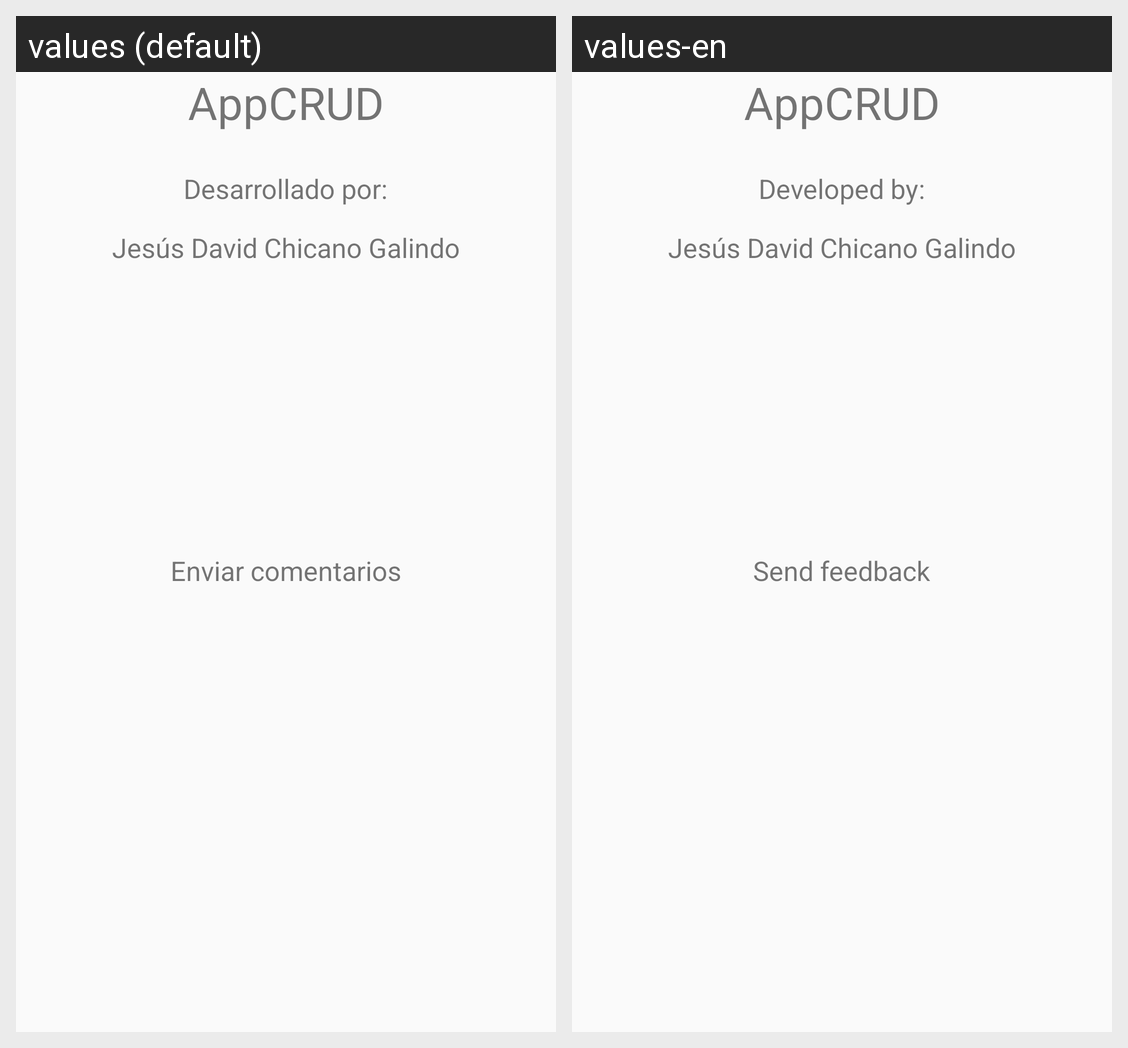

For this localized Android screen grid, give each drawn string resource with its value in every locale shown.
Android screen res/layout/content_about.xml rendered under 2 locales, left to right: values (default), values-en. Device: Nexus 5 (rendered at 1080×1920; each locale shown at half size, 540×960, under a caption strip naming it); theme AppTheme.
Strings drawn on this screen, with the default value and each locale's value (text and hints the layout hard-codes, and strings that could not be matched under every locale, appear in the picture but are not listed):

app_name
  values: AppCRUD
  values-en: AppCRUD  [not translated; the default value is used]

developed_by
  values: Desarrollado por:
  values-en: Developed by:

developer_name
  values: Jesús David Chicano Galindo
  values-en: Jesús David Chicano Galindo  [not translated; the default value is used]

send_feedback
  values: Enviar comentarios
  values-en: Send feedback
